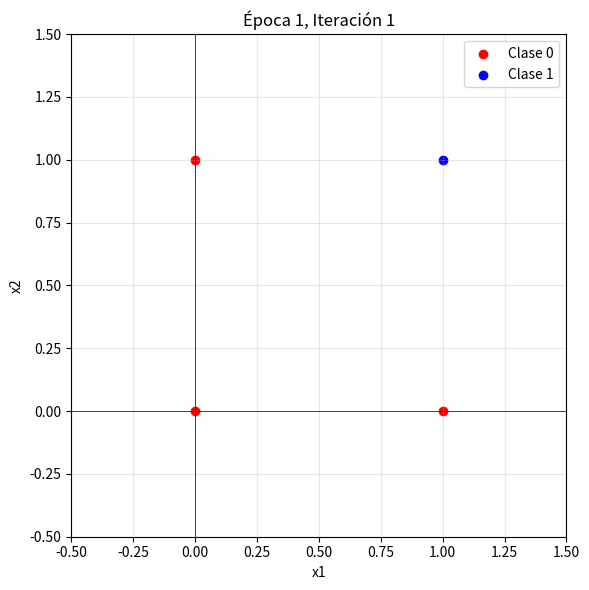
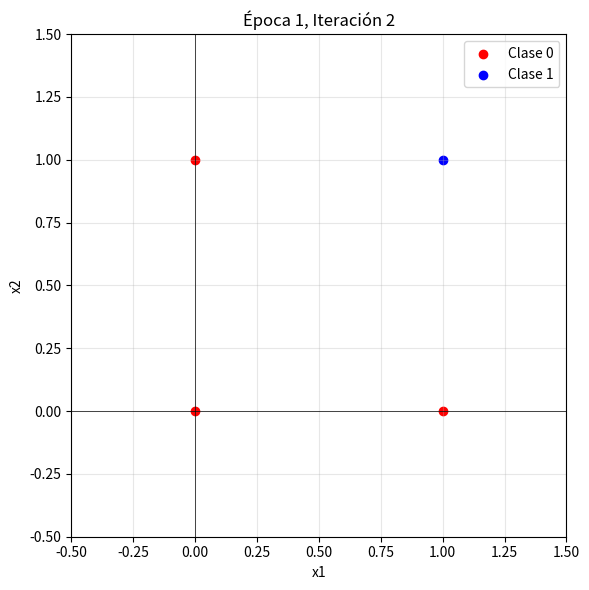
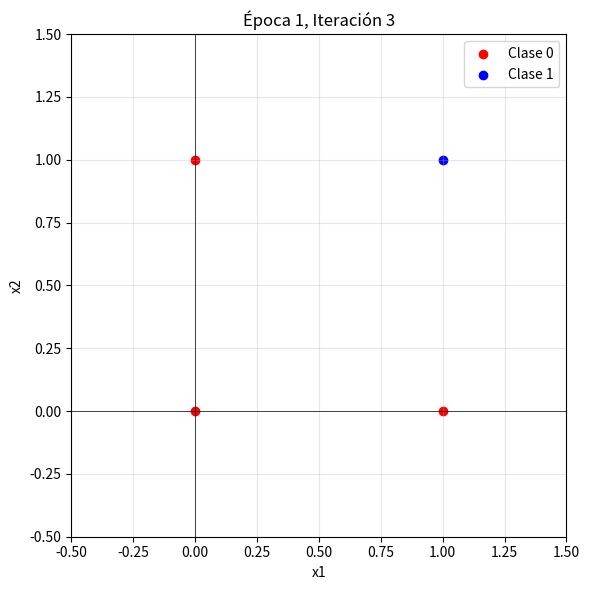
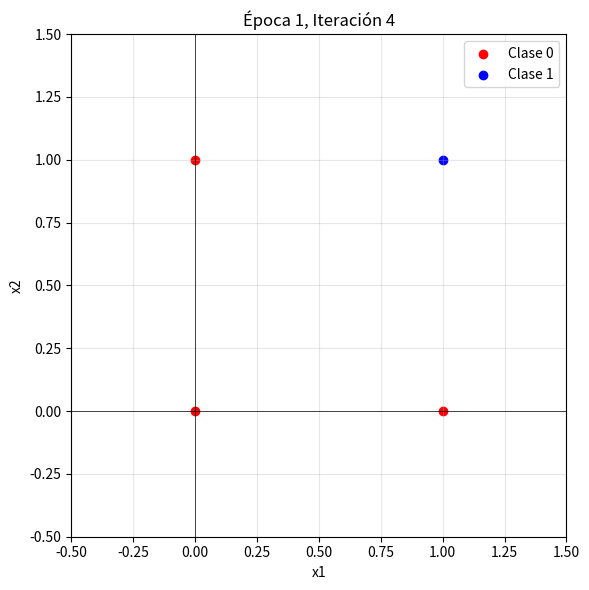
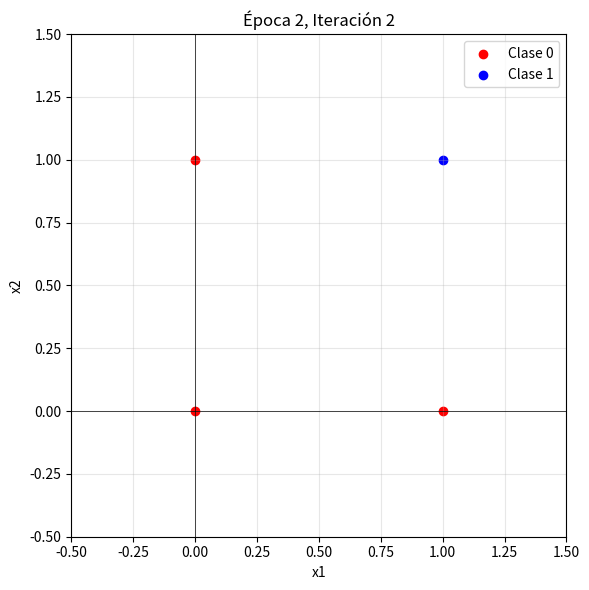
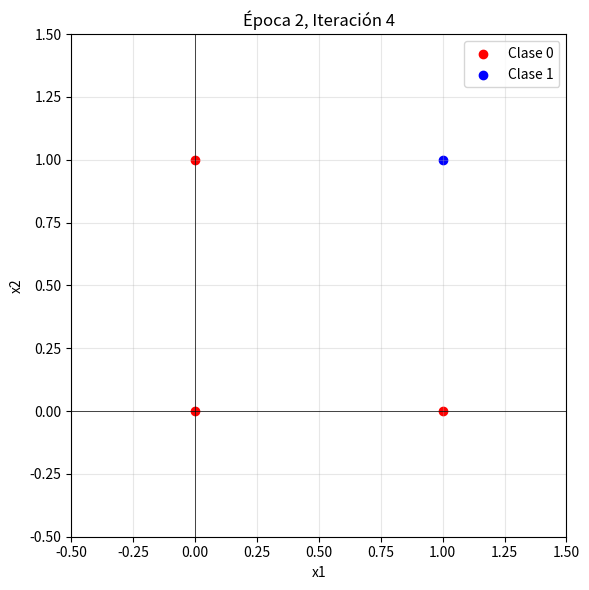
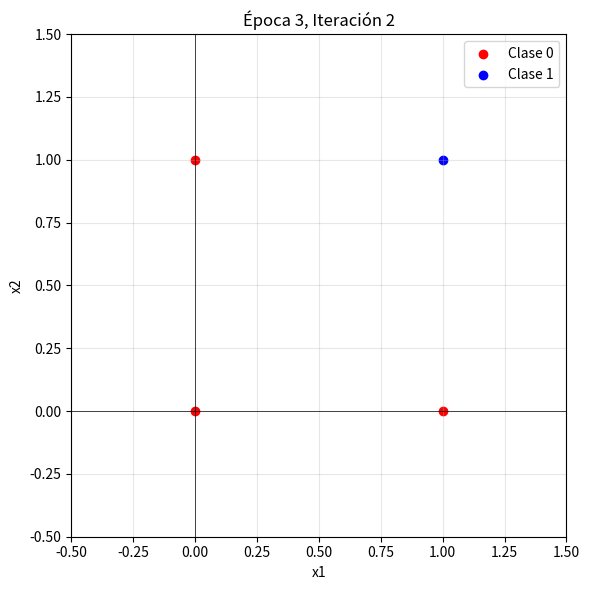
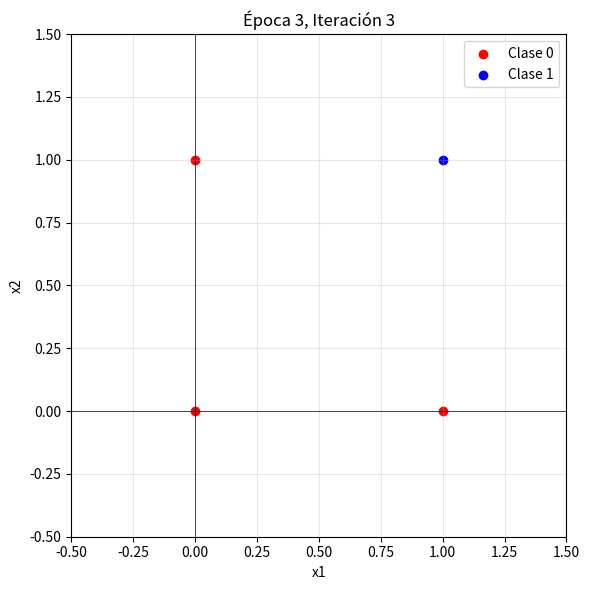
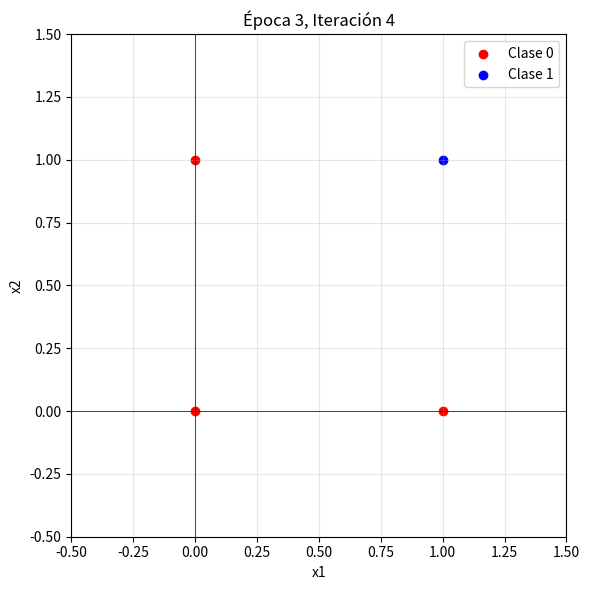
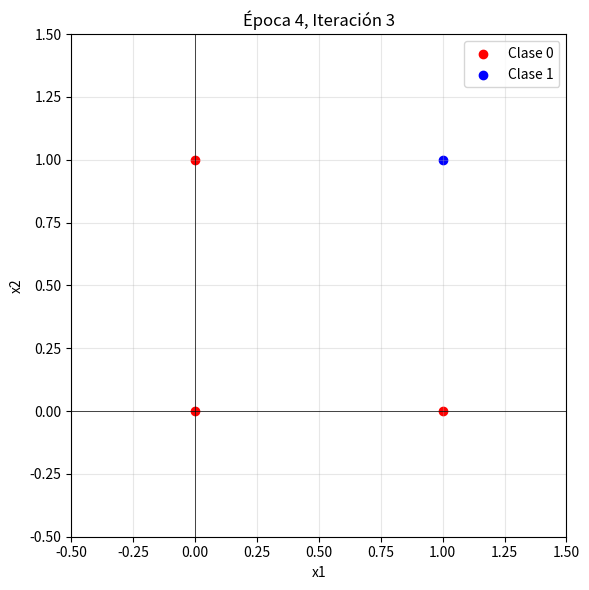
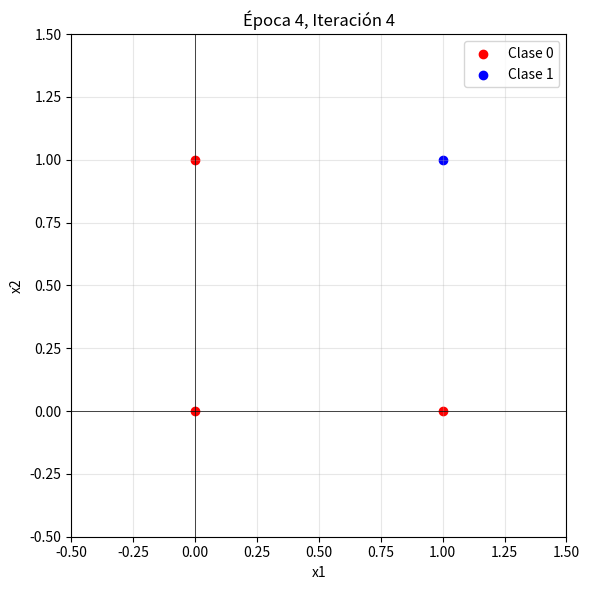
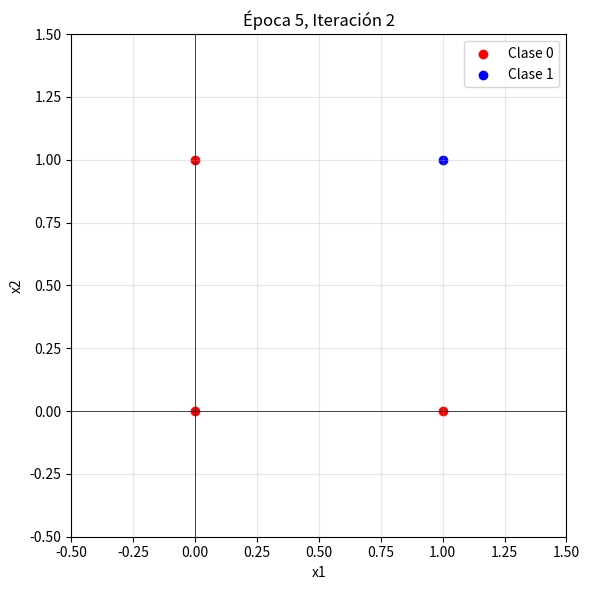

These charts were generated, in order, by the following Python code:
import matplotlib.pyplot as plt
import numpy as np

# Función de activación escalón
def escalon(z):
    if z >= 0:
        return 1
    else:
        return 0

def imprimir_actual(w,b,a):
    print("w =", w)
    print("b =", b)
    print("a =", a)
    
def visualizar_iteracion(x,w,b,t,epoca,iteracion,titulo=""):
    '''Visualiza la iteración actual del perceptrón.'''
    fig, ax = plt.subplots(figsize=(6,6))

    # Graficamos las entradas
    class_0 = x[t.flatten() == 0]
    class_1 = x[t.flatten() == 1]

    ax.scatter(class_0[:, 0], class_0[:, 1], color='red', label='Clase 0')
    ax.scatter(class_1[:, 0], class_1[:, 1], color='blue', label='Clase 1')

    # Configuramos el espacio de decisión
    ax.set_xlim(-0.5, 1.5)
    ax.set_ylim(-0.5, 1.5)

    # Aplicamos estilo al gráfico
    ax.grid(True, alpha=0.3)

    # Dibujamos los ejes
    ax.axhline(0, color='black', lw=0.5)
    ax.axvline(0, color='black', lw=0.5)

    ax.set_title(f'Época {epoca}, Iteración {iteracion}')
    ax.set_xlabel('x1')
    ax.set_ylabel('x2')
    ax.legend()

    plt.tight_layout()
    plt.show(block=False)
    plt.pause(0.5)
    plt.close()

def perceptron(x,w,b,t,a=0.5,epoca=0):
    # Definimos el número de iteraciones para la época actual
    iteracion = 0
    imprimir_actual(w,b,a)
    
    # Calculamos la salida del perceptrón para cada entrada
    for i in range(len(x)):
        # Incrementamos el contador de iteraciones
        iteracion += 1

        # Calculamos la suma ponderada de las entradas
        z = np.dot(x[i],w) + b
        print(f"\tz[{i}] = {x[i]}*{w} + {b} = {z:.2f}")

        # Aplicamos la función de activación escalón
        z_i = escalon(z)
        print(f"\tescalón(z[{i}]) = {z_i}")

        if z_i != t[i][0]:
            # Calculamos el error
            print(f"\t{z_i} != {t[i][0]}\tSalida incorrecta para x[{i}]")      
            e = t[i][0] - z_i 
            # Reajustamos los pesos y el bias
            w = reajustar_pesos(w, a, e, x[i])
            b = reajustar_bias(b, a, e)
            print(f"Reajustamos pesos:")
            imprimir_actual(w,b,a)
            visualizar_iteracion(x,w,b,t,epoca,iteracion,f"Iteración {iteracion}")
    
    return w,b,a

# Numpy tiene la ventaja del broadcasting, 
# Permitiendo realizar operaciones entre arrays y escalare rápidamente.

def reajustar_pesos(w, a, e,x):
    w = w + (a * e * x)
    return w

def reajustar_bias(b, a, e):
    b = b + (a * e)
    return b

def main():
    # Establecemos las entradas de una compuerta
    x = np.array([[0,0],
                  [0,1],
                  [1,0],
                  [1,1]]) 

    # Establecemos los targets de una compuerta AND y OR
    t_AND = np.array([[0],[0],[0],[1]])
    t_OR = np.array([[0],[1],[1],[1]])
    
    # Necesario para el XOR
    t_XOR1 = np.array([[0],[1],[1],[1]])
    t_XOR2 = np.array([[1],[1],[1],[0]])


    # Establecemos los pesos
    w = np.array([0.7, 
                  0.7])
    b = 0.5
    a = 0.5

    convergencia = False

    for i in range(1, 7):
        print(f"\n ===  Época {i} ===")
        w, b, a = perceptron(x,w,b,t_AND,a,epoca=i)
        print(f"Pesos y bias después de la época {i}:")
        imprimir_actual(w,b,a)

if __name__ == "__main__":
    main()
